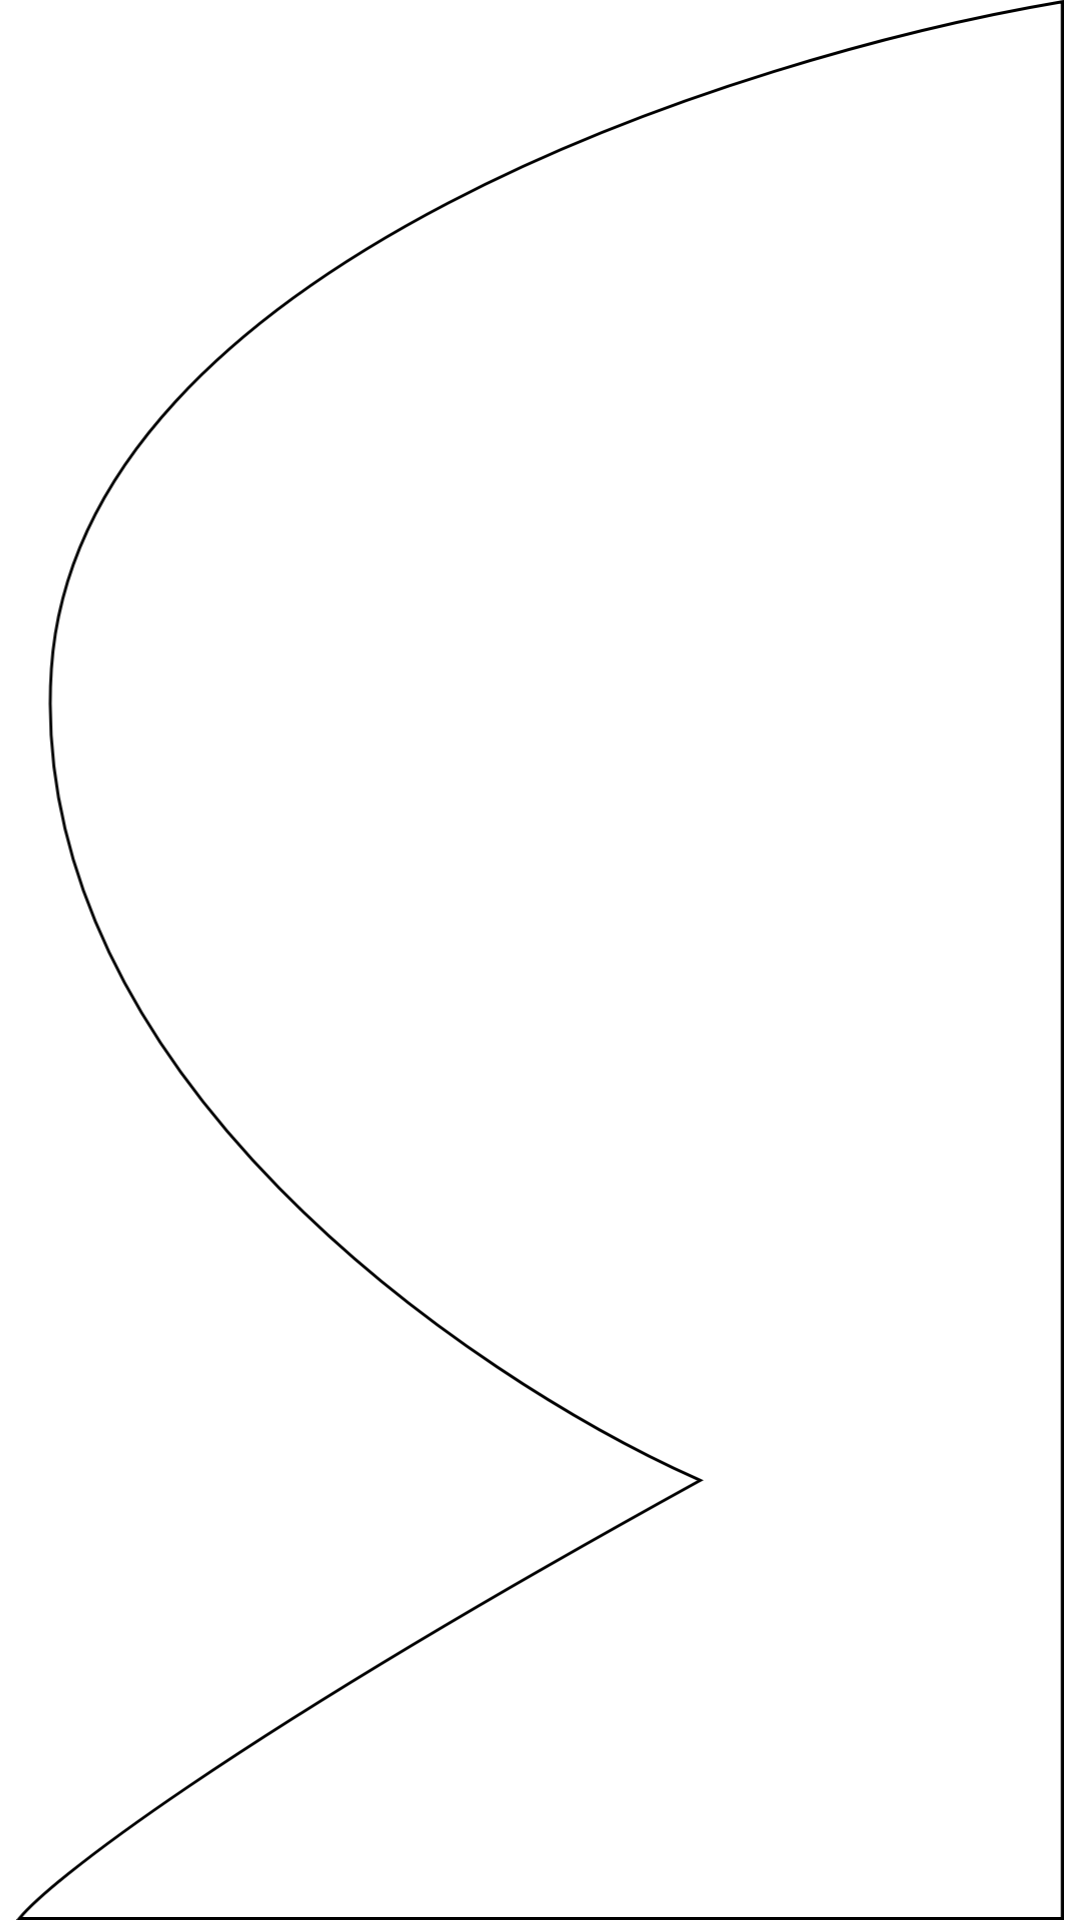

Write the Android layout XML for this screen, with the resource values it uses.
<!-- AndroidManifest.xml: application theme Theme.MyApp -->
<!-- res/layout/activity_main.xml -->
<?xml version="1.0" encoding="utf-8"?>
<androidx.constraintlayout.widget.ConstraintLayout xmlns:android="http://schemas.android.com/apk/res/android"
    xmlns:app="http://schemas.android.com/apk/res-auto"
    xmlns:tools="http://schemas.android.com/tools"
    android:layout_width="match_parent"
    android:layout_height="match_parent"
    tools:context=".MainActivity">

    <ImageView
        android:layout_width="wrap_content"
        android:layout_height="wrap_content"
        android:src="@drawable/line_welcome"
        />
</androidx.constraintlayout.widget.ConstraintLayout>
<!-- resources referenced by this layout -->
<resources>
  <!-- drawable line_welcome (drawable) -->
  <vector xmlns:android="http://schemas.android.com/apk/res/android"
      android:width="360dp"
      android:height="660dp"
      android:viewportWidth="360"
      android:viewportHeight="660">
    <path
        android:strokeWidth="1"
        android:pathData="M148.3,69.84C220.22,32.3 304.62,9.83 359.5,0.59V659.5H1.03C3.66,656.31 9.02,651.24 17.79,644.18C27.33,636.51 40.86,626.52 59.24,614.08C95.99,589.22 152.08,554.62 234.22,509.36L235.1,508.88L234.18,508.47C195.23,491.11 137.37,456.33 90.41,408.45C43.44,360.56 7.44,299.62 12.05,229.91C16.65,160.28 76.09,107.52 148.3,69.84Z"
        android:fillColor="#00000000"
        android:strokeColor="#000000"/>
  </vector>
  <style name="Theme.MyApp" parent="Theme.MaterialComponents.DayNight.DarkActionBar">
          
          <item name="colorPrimary">@color/gray_300</item>
          <item name="colorPrimaryVariant">@color/purple_700</item>
          <item name="colorOnPrimary">@color/white</item>
          
          <item name="colorSecondary">@color/teal_200</item>
          <item name="colorSecondaryVariant">@color/teal_700</item>
          <item name="colorOnSecondary">@color/black</item>
          
          <item name="android:statusBarColor">@color/black</item>
          
      </style>
  <color name="gray_300">#e0e0e0</color>
  <color name="purple_700">#c999b5</color>
  <color name="white">#ffffff</color>
  <color name="teal_200">#ffffff</color>
  <color name="teal_700">#ffffff</color>
  <color name="black">#000000</color>
</resources>
